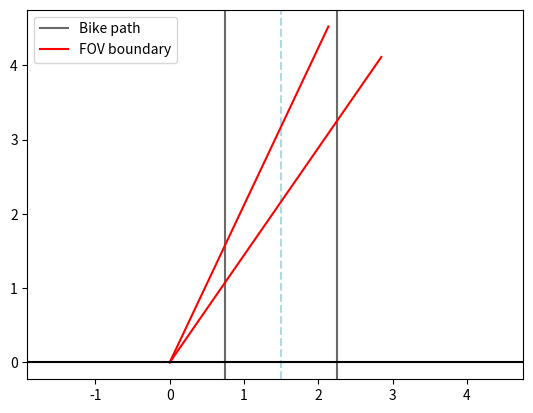

The script that saved this image:
"""
Key assumptions and simplifications:

- Object's trajectory is a straight line.
- Object's velocity is constant.
- Only one object is present at a time.
- We assume that all objects are points.

- We operate in a 2D coordinate system.

- Wall is parallel to the bike path.
- Wall is the x-axis.

- Sensor is mounted on the wall at 90 degrees to the wall.
- Sensor is the origin of the coordinate system.

- We approximate the zone distance measurement as a point at the center of that zone with that distance to the sensor.
"""

import math
import random
import numpy as np
from matplotlib import pyplot as plt
from collections import namedtuple
from typing import List, Union, Tuple


class Point:
    x: float
    y: float

    def __init__(self, x: float, y: float):
        self.x = x
        self.y = y

    def __add__(self, other: "Point") -> "Point":
        return Point(self.x + other.x, self.y + other.y)

    def __mul__(self, by: float) -> "Point":
        return Point(self.x * by, self.y * by)

    def __str__(self) -> str:
        return f"({self.x}, {self.y})"

    def __iter__(self):
        yield self.x
        yield self.y

    def distance_to(self, other) -> float:
        return math.sqrt((self.x - other.x) ** 2 + (self.y - other.y) ** 2)

    @staticmethod
    def distance_between(p1, p2) -> float:
        return math.sqrt((p2.x - p1.x) ** 2 + (p2.y - p1.y) ** 2)


ORIGIN = Point(0, 0)


class Line:
    a: float
    b: float

    def __init__(self, a: float, b: float):
        self.a = a
        self.b = b

    def __call__(self, x: float) -> float:
        return self.a * x + self.b

    def __str__(self) -> str:
        return f"y = {self.a:.2f}x + {self.b:.2f}"

    def intersection(self, other: "Line") -> Point:
        x = (other.b - self.b) / (self.a - other.a)
        y = self.a * x + self.b
        return Point(x, y)

    @classmethod
    def from_points(cls, p1: Point, p2: Point) -> "Line":
        a = (p2.y - p1.y) / (p2.x - p1.x)
        b = p1.y - a * p1.x
        return cls(a, b)

    def plot(self, x_range: Tuple[float, float] = (-3, 3), **kwargs):
        x = np.linspace(*x_range, 100)
        y = self(x)
        plt.plot(x, y, **kwargs)


UP = 0
DOWN = 1
Direction = Union[UP, DOWN]


class LinearObjectMotion:
    direction: Direction
    velocity: float
    line: Line

    def __init__(self, direction: Direction, velocity: float, line: Line):
        self.direction = direction
        self.velocity = velocity
        self.line = line

    def __str__(self) -> str:
        direction = "UP" if self.direction == UP else "DOWN"
        return f"LinearObjectMotion({direction}, {(self.velocity * 3.6):.2f} km/h, {self.line.__str__()})"

    def position_at(self, start: Point, t: float) -> Point:
        distance = self.velocity * t
        if self.direction == UP:
            distance = -distance
        distance_x = distance * math.cos(math.atan(self.line.a))
        distance_y = distance * math.sin(math.atan(self.line.a))
        return Point(start.x + distance_x, start.y + distance_y)


class Sample(namedtuple("Sample", ["timestamp", "position"])):
    timestamp: float
    position: Point


class Sensor:
    def __init__(
        self,
        alpha: float = 0.1645496418780254,  # FOV in radians
        beta: float = 0.9633356408432323,  # Angle between fov and normal to bike path
        L: float = 1,  # distance to path
        d: float = 0.5,  # path width
        FPS: float = 1 / 0.033,
        SNR: float = 10,
        max_range: float = 3.5,
    ) -> None:
        # Angles
        self.alpha = alpha
        self.beta = beta

        # Distances
        self.max_range = max_range
        self.L = L
        self.d = d

        # Lines
        self.left_fov_limit = Line(np.tan(self.alpha + self.beta), 0)
        self.right_fov_limit = Line(np.tan(self.beta), 0)

        # Sensor config
        self.FPS = FPS
        self.SNR = SNR

        # Points of intersection between FOV limits and bike path
        self.lt_intersect = Point(self.L, self.left_fov_limit(self.L))
        self.lb_intersect = Point(self.L, self.right_fov_limit(self.L))
        self.rt_intersect = Point(self.L + self.d, self.left_fov_limit(self.L + self.d))
        self.rb_intersect = Point(
            self.L + self.d, self.right_fov_limit(self.L + self.d)
        )

    # ---------------------------------- PRIVATE --------------------------------- #

    def _point_approx(self, zone_idx: int, distance: float) -> Point:
        """Moves the point to the zone's center and returns the new point.
        Sensor will only see the distance to the object in the zone,
        so the best approximation is the distance to the zone's center."""
        beta = self._zone_beta_angle(zone_idx)
        x = distance * math.cos(beta)
        y = distance * math.sin(beta)
        return Point(x, y)

    def _sampling_timestamps(self, motion: LinearObjectMotion):
        """Returns an array of timestamps, that the sensor would sample the motion at."""
        p1 = Line.intersection(self.left_fov_limit, motion.line)
        p2 = Line.intersection(self.right_fov_limit, motion.line)
        s = p1.distance_to(p2)
        t_start = 0
        t_end = s / motion.velocity
        # Random offset simulates the sensor's sampling frequency
        offset = random.random() / self.FPS
        return np.linspace(
            t_start + offset, t_end, int((t_end - t_start) * self.FPS), endpoint=False
        )

    # ---------------------------------- PUBLIC ---------------------------------- #

    def sample_motion(self, motion: LinearObjectMotion) -> List[Sample]:
        """Simulates sampling of the object's motion by the sensor."""
        if motion.direction == UP:
            p1 = Line.intersection(self.right_fov_limit, motion.line)
        else:
            p1 = Line.intersection(self.left_fov_limit, motion.line)

        timestamps = self._sampling_timestamps(motion)
        positions = [motion.position_at(p1, t) for t in timestamps]
        zone_indices = [self._point_zone_idx(p) for p in positions]
        distances = [p.distance_to(ORIGIN) for p in positions]

        noise_stddev = np.average(distances) / self.SNR
        distances_noisy = [d + random.gauss(0, noise_stddev) for d in distances]

        positions_approx = [
            self._point_approx(i, d) for i, d in zip(zone_indices, distances_noisy)
        ]

        samples = [
            Sample(timestamp=t, position=p)
            for t, p in zip(timestamps, positions_approx)
        ]

        return samples

    # --------------------------------- PLOTTING --------------------------------- #

    def plot_all(self):
        self.plot_bike_path()
        self.plot_fov()
        self.plot_normal_line()
        plt.axis("equal")
        plt.legend()

    def plot_bike_path(self, **kwargs):
        """Plots the bike path as a dimgrey dashed line."""
        plt.axvline(
            x=self.L, linestyle="-", label="Bike path", color="dimgrey", **kwargs
        )
        plt.axvline(
            x=self.L + self.d,
            linestyle="-",
            color="dimgrey",
            **kwargs,
        )
        plt.axvline(
            x=self.L + self.d / 2,
            linestyle="--",
            color="lightblue",
            **kwargs,
        )

    def plot_fov(self, **kwargs):
        """Plots the sensor's field of view as red solid lines."""
        self.left_fov_limit.plot(
            x_range=(0, self.max_range * np.cos(self.alpha + self.beta)),
            linestyle="-",
            color="red",
            label="FOV boundary",
        )
        self.right_fov_limit.plot(
            x_range=(0, self.max_range * np.cos(self.beta)),
            linestyle="-",
            color="red",
        )

    def plot_normal_line(self, **kwargs):
        "Plots line perpendicular to the bike path"
        plt.axhline(y=0, color="black", **kwargs)


def kmh_to_ms(kmh: float) -> float:
    return kmh / 3.6


def main():
    alpha = math.radians(9.428)
    max_dist = 2.25  # L + d
    max_range = 5
    beta = math.radians(60) - alpha / 2
    path_width = 1.5
    dist_to_path = max_dist - path_width

    sensor = Sensor(
        alpha=alpha,
        beta=beta,
        L=dist_to_path,
        d=path_width,
        FPS=1 / 0.033,
        max_range=max_range,
        SNR=10,
    )

    sensor.plot_all()
    plt.show()


if __name__ == "__main__":
    main()
